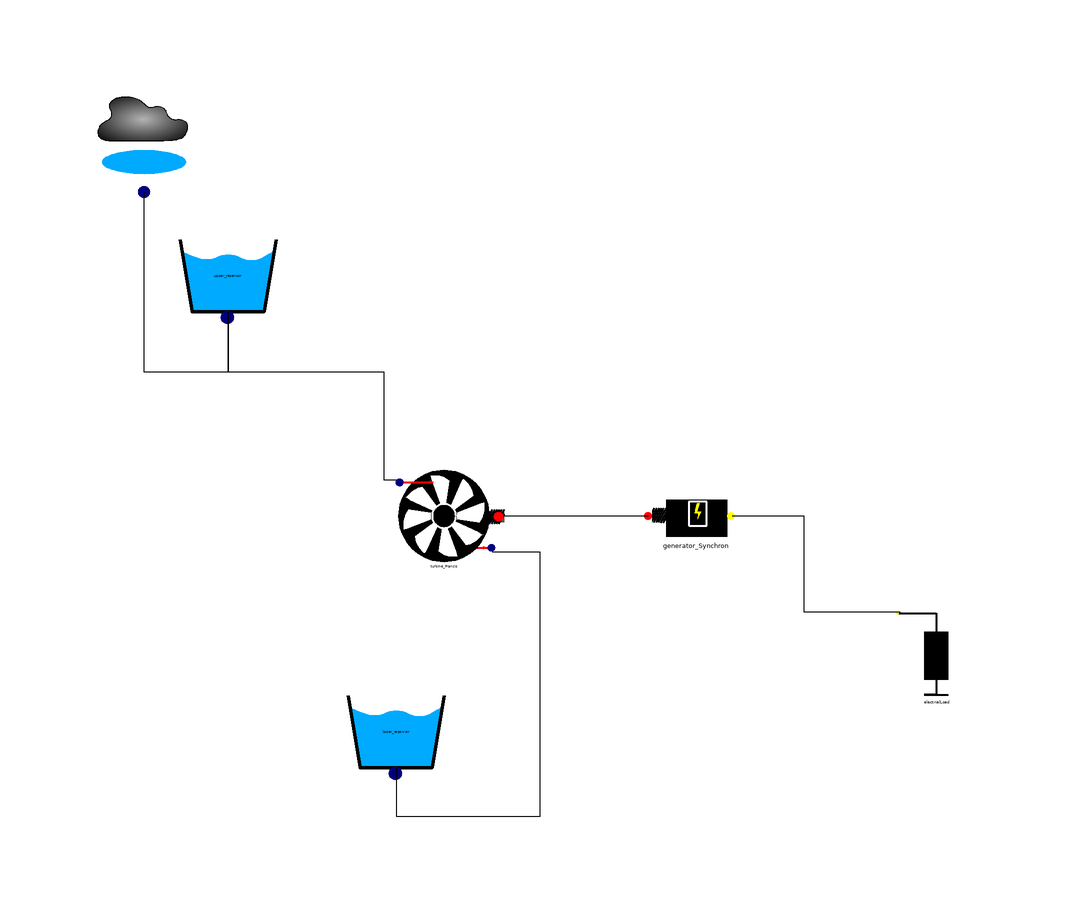

The component connection diagram of the Modelica model below, drawn from its own Placement and Line annotations.

model Example_KraftwerkSaeckingen_simpel
    WaterPowerPlant.Components.OpenTank upper_reservoir(A = 120000, Nozzle = 14.522, altitude = 400, levelInitial = 17.5)  annotation(
        Placement(visible = true, transformation(origin = {-66, 44}, extent = {{-10, -10}, {10, 10}}, rotation = 0)));
 WaterPowerPlant.Components.Environment environment(area = 120000, inlet = 1, rain = 1)  annotation(
        Placement(visible = true, transformation(origin = {-80, 66}, extent = {{-10, -10}, {10, 10}}, rotation = 0)));
 Components.Turbine_Francis turbine_Francis(n_turbine = 10, radius = 1.072)  annotation(
        Placement(visible = true, transformation(origin = {-30, 4}, extent = {{-10, -10}, {10, 10}}, rotation = 0)));
 Components.Generator_Synchron generator_Synchron(U0(displayUnit = "kV") = 235000, cos_phi = 0.76, theta = -1.48352986419518)  annotation(
        Placement(visible = true, transformation(origin = {12, 2}, extent = {{-10, -10}, {10, 10}}, rotation = 0)));
 Components.ElectrialLoad electrialLoad annotation(
        Placement(visible = true, transformation(origin = {52, -18}, extent = {{-10, -10}, {10, 10}}, rotation = 0)));
 WaterPowerPlant.Components.OpenTank lower_reservoir(A = 1000000000, Nozzle = 23.758, altitude = 0, levelInitial = 0) annotation(
        Placement(visible = true, transformation(origin = {-38, -32}, extent = {{-10, -10}, {10, 10}}, rotation = 0)));
    equation
      connect(generator_Synchron.rotationalPort_in, turbine_Francis.rotationalPort_out) annotation(
        Line(points = {{4, 4}, {-20, 4}}));
      connect(electrialLoad.electricalPort_in, generator_Synchron.electricalPort_out) annotation(
        Line(points = {{46, -12}, {30, -12}, {30, 4}, {18, 4}}));
 connect(lower_reservoir.fluidPort, turbine_Francis.fluidPort_out) annotation(
        Line(points = {{-38, -38}, {-38, -46}, {-14, -46}, {-14, -2}, {-22, -2}}));
 connect(turbine_Francis.fluidPort_in, upper_reservoir.fluidPort) annotation(
        Line(points = {{-38, 10}, {-40, 10}, {-40, 28}, {-66, 28}, {-66, 38}}));
 connect(upper_reservoir.fluidPort, environment.fluidPort) annotation(
        Line(points = {{-66, 38}, {-66, 28}, {-80, 28}, {-80, 58}}));
    end Example_KraftwerkSaeckingen_simpel;